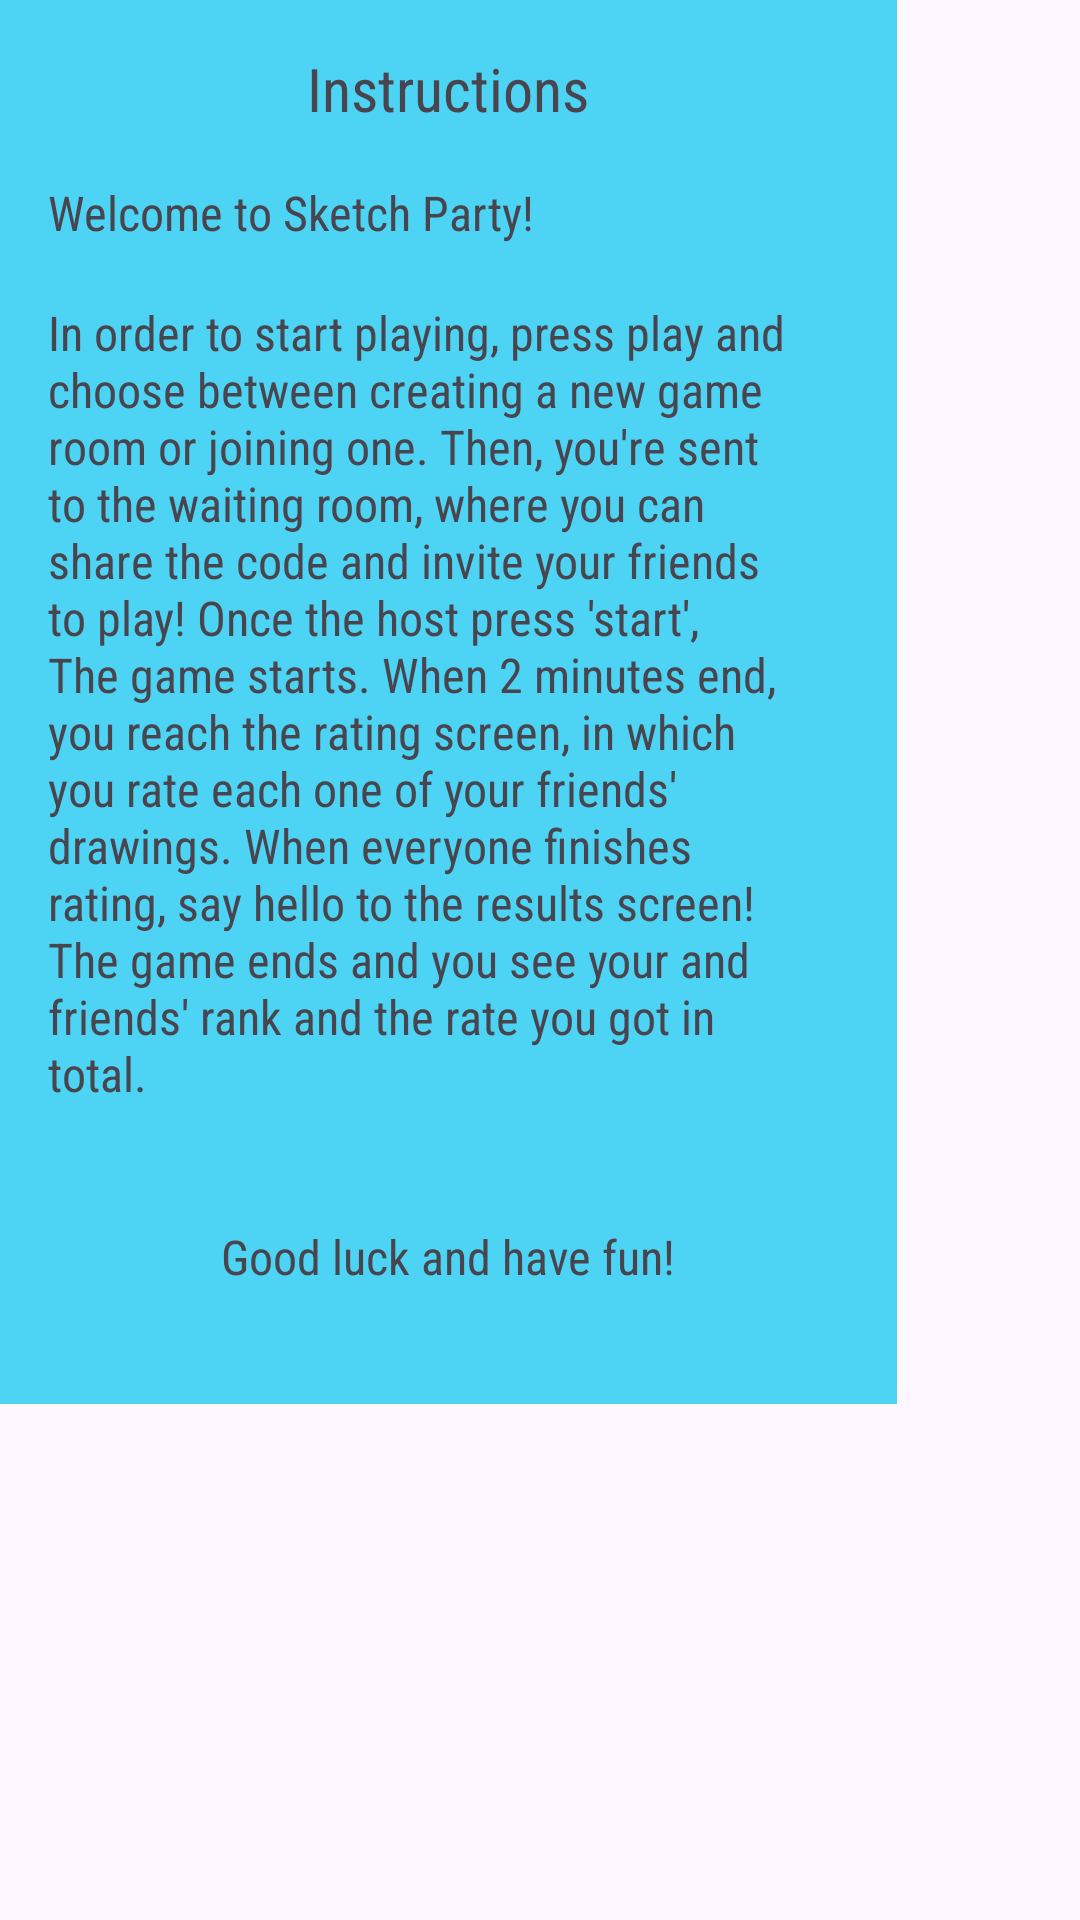

Android layout source for this screen:
<!-- AndroidManifest.xml: application theme Theme.MyProject1 -->
<!-- res/layout/custom_dialog_box_instructions.xml -->
<?xml version="1.0" encoding="utf-8"?>
<androidx.constraintlayout.widget.ConstraintLayout xmlns:android="http://schemas.android.com/apk/res/android"
    xmlns:app="http://schemas.android.com/apk/res-auto"
    xmlns:tools="http://schemas.android.com/tools"
    android:layout_width="match_parent"
    android:layout_height="match_parent">

    <androidx.constraintlayout.widget.ConstraintLayout
        android:layout_width="299dp"
        android:layout_height="468dp"
        android:background="#4DD3F3"
        app:layout_constraintStart_toStartOf="parent"
        app:layout_constraintTop_toTopOf="parent">

        <TextView
            android:id="@+id/textView_instructions_title"
            android:layout_width="291dp"
            android:layout_height="30dp"
            android:layout_marginStart="4dp"
            android:layout_marginTop="16dp"
            android:fontFamily="sans-serif-condensed"
            android:text="Instructions"
            android:textAlignment="center"
            android:textSize="20dp"
            app:layout_constraintStart_toStartOf="parent"
            app:layout_constraintTop_toTopOf="parent" />

        <TextView
            android:id="@+id/textView_instructions_body1"
            android:layout_width="246dp"
            android:layout_height="30dp"
            android:layout_marginStart="16dp"
            android:layout_marginTop="14dp"
            android:fontFamily="sans-serif-condensed"
            android:text="Welcome to Sketch Party!"
            android:textSize="16dp"
            app:layout_constraintStart_toStartOf="parent"
            app:layout_constraintTop_toBottomOf="@+id/textView_instructions_title" />

        <TextView
            android:id="@+id/textView_instructions_body2"
            android:layout_width="249dp"
            android:layout_height="293dp"
            android:layout_marginStart="16dp"
            android:layout_marginTop="10dp"
            android:fontFamily="sans-serif-condensed"
            android:text="In order to start playing, press play and choose
between creating a new game room or joining one. Then, you're sent to the waiting room,
where you can share the code and invite your friends to play! Once the host press 'start',
The game starts. When 2 minutes end, you reach the rating screen, in which you
rate each one of your friends' drawings. When everyone finishes rating, say hello
to the results screen! The game ends and you see your and friends' rank and the rate
you got in total."
            android:textSize="16dp"
            app:layout_constraintStart_toStartOf="parent"
            app:layout_constraintTop_toBottomOf="@+id/textView_instructions_body1" />

        <TextView
            android:id="@+id/textView_instructions_body3"
            android:layout_width="291dp"
            android:layout_height="0dp"
            android:layout_marginStart="4dp"
            android:layout_marginTop="15dp"
            android:fontFamily="sans-serif-condensed"
            android:text="Good luck and have fun!"
            android:textAlignment="center"
            android:textSize="16dp"
            app:layout_constraintStart_toStartOf="parent"
            app:layout_constraintTop_toBottomOf="@+id/textView_instructions_body2" />

    </androidx.constraintlayout.widget.ConstraintLayout>


</androidx.constraintlayout.widget.ConstraintLayout>
<!-- resources referenced by this layout -->
<resources>
  <style name="Theme.MyProject1" parent="Base.Theme.MyProject1" />
  <style name="Base.Theme.MyProject1" parent="Theme.Material3.DayNight.NoActionBar">
          
          <item name="colorPrimary">@color/lavender</item>
          <item name="colorPrimaryVariant">@color/lavender</item>
      </style>
  <color name="lavender">#8692f7</color>
</resources>
